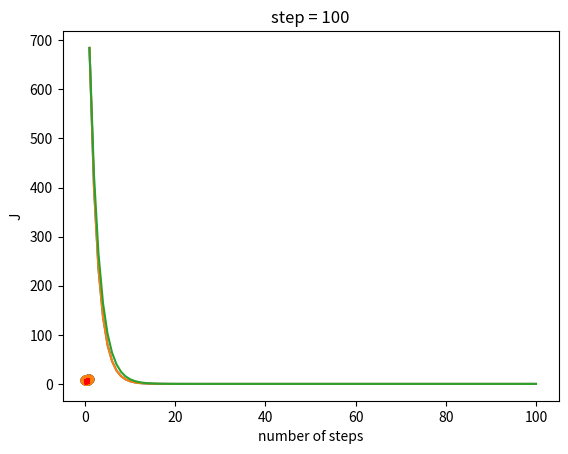

Write the Python code that produced this figure.
import numpy as np
import matplotlib.pyplot as plt
k = 3
b = 7

m = 20 # Number of data points
x = 1 * np.random.rand(m)

A = 0.1 # Amplitude of noise
noise = A * np.random.rand(m) - A/2
y = k * x + b + noise
plt.scatter(x,y)
plt.show()

X = np.hstack((np.ones(m).reshape(m,1),x.reshape(m,1)))
alpha = 0.01
nsteps = 100
theta = np.array([0,0])

plot_steps = [1,3,10,25,100]

nsteps = 100
steps = list(range(1,1+nsteps))
J = []

for step in steps:
    h = X @ theta
    J.append((h - y) @ (h - y) / 2)
    gradient = X.transpose() @ (h - y)
    theta = theta - alpha * gradient
    # potentially plot 
    if step in plot_steps:
        plt.scatter(x,y)
        y_predict = X @ theta
        plt.plot(x, y_predict,'r')
        plt.title('step = ' + str(step))
        plt.show()

plt.plot(steps, J)
plt.xlabel('number of steps')
plt.ylabel('J')
plt.show()

XT = X.transpose()
theta_normal = np.linalg.inv(XT @ X) @ XT @ y

plt.scatter(x,y)
y_predict = X @ theta_normal
plt.plot(x, y_predict,'r')
plt.title('step = ' + str(step))
plt.show()

theta = np.array([0,0])
J_stochastic = []

for step in steps:
    h = X @ theta
    J_stochastic.append((h - y) @ (h - y) / 2)
    for i in range(m):
        h_i = X[i] @ theta
        gradient = (h_i - y[i]) * X[i]
        theta = theta - alpha * gradient
        # potentially plot 
    if step in plot_steps:
        plt.scatter(x,y)
        y_predict = X @ theta
        plt.plot(x, y_predict,'r')
        plt.title('step = ' + str(step))
        plt.show()

plt.plot(steps, J)
plt.plot(steps, J_stochastic)
plt.xlabel('number of steps')
plt.ylabel('J')
plt.show()

